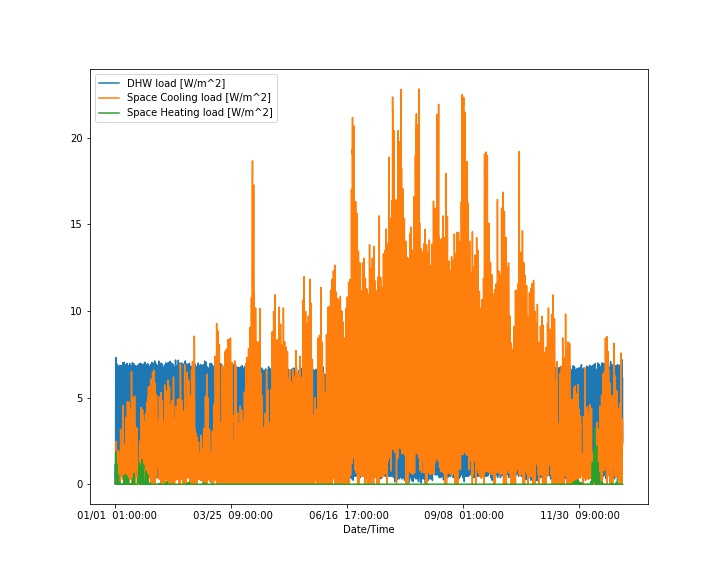

Source data for this figure (header and first rows):
Date/Time, Space Cooling load [W/m^2], Space Heating load [W/m^2], DHW load [W/m^2]
01/01  01:00:00, 0.3291, 0.4175, 0.0
01/01  02:00:00, 0.2009, 0.625, 0.6189
01/01  03:00:00, 0.1268, 0.9147, 1.157
01/01  04:00:00, 0.0964, 1.091, 0.0
01/01  05:00:00, 0.05717, 1.477, 1.623
01/01  06:00:00, 0.0911, 1.456, 2.495
01/01  07:00:00, 0.04989, 1.874, 5.571
01/01  08:00:00, 0.09722, 1.709, 7.313
01/01  09:00:00, 0.287, 0.9704, 6.919
01/01  10:00:00, 1.077, 0.2641, 5.135
01/01  11:00:00, 1.57, 0.04254, 5.993
01/01  12:00:00, 0.0, 0.0, 3.571
01/01  13:00:00, 0.0, 0.0, 4.119
01/01  14:00:00, 0.0, 0.0, 4.134
01/01  15:00:00, 0.0, 0.0, 2.614
01/01  16:00:00, 0.0, 0.0, 3.939
01/01  17:00:00, 2.477, 0.0, 3.483
01/01  18:00:00, 2.336, 0.0, 5.454
01/01  19:00:00, 2.184, 0.0, 5.964
01/01  20:00:00, 2.08, 0.0, 5.601
01/01  21:00:00, 1.808, 0.0, 5.67
01/01  22:00:00, 1.421, 0.002565, 4.113
01/01  23:00:00, 0.8938, 0.1124, 3.895
01/01  24:00:00, 0.6015, 0.3046, 2.437
01/02  01:00:00, 0.3857, 0.5041, 1.282
01/02  02:00:00, 0.2627, 0.6847, 0.4989
01/02  03:00:00, 0.1919, 0.9676, 0.5401
01/02  04:00:00, 0.155, 1.11, 1.08
01/02  05:00:00, 0.152, 1.16, 0.1545
01/02  06:00:00, 0.1897, 1.051, 2.434
01/02  07:00:00, 0.1984, 1.052, 6.934
01/02  08:00:00, 0.2777, 0.8268, 6.817
01/02  09:00:00, 0.466, 0.5696, 6.675
01/02  10:00:00, 0.8811, 0.1444, 5.529
01/02  11:00:00, 1.465, 0.005217, 5.124
01/02  12:00:00, 0.949, 0.0, 4.983
01/02  13:00:00, 0.0, 0.0, 3.981
01/02  14:00:00, 0.0, 0.0, 2.812
01/02  15:00:00, 0.0, 0.0, 4.021
01/02  16:00:00, 0.0, 0.0, 2.704
01/02  17:00:00, 1.679, 0.0, 4.258
01/02  18:00:00, 1.87, 0.0, 5.057
01/02  19:00:00, 1.627, 0.0, 6.553
01/02  20:00:00, 1.927, 0.0, 5.31
01/02  21:00:00, 1.923, 0.0, 5.192
01/02  22:00:00, 1.695, 0.0, 4.334
01/02  23:00:00, 1.036, 0.0, 4.149
01/02  24:00:00, 0.6479, 0.08395, 2.36
01/03  01:00:00, 0.5367, 0.1317, 1.309
01/03  02:00:00, 0.3538, 0.2763, 0.6266
01/03  03:00:00, 0.1788, 0.5356, 0.5401
01/03  04:00:00, 0.2313, 0.4655, 0.6172
01/03  05:00:00, 0.3288, 0.387, 0.9277
01/03  06:00:00, 0.4108, 0.3654, 1.96
01/03  07:00:00, 0.3052, 0.5122, 6.82
01/03  08:00:00, 0.47, 0.4207, 6.687
01/03  09:00:00, 0.6454, 0.1876, 6.347
01/03  10:00:00, 0.8746, 0.01417, 6.415
01/03  11:00:00, 1.079, 0.0, 5.314
01/03  12:00:00, 0.9192, 0.0, 4.486
... 8,700 more rows
